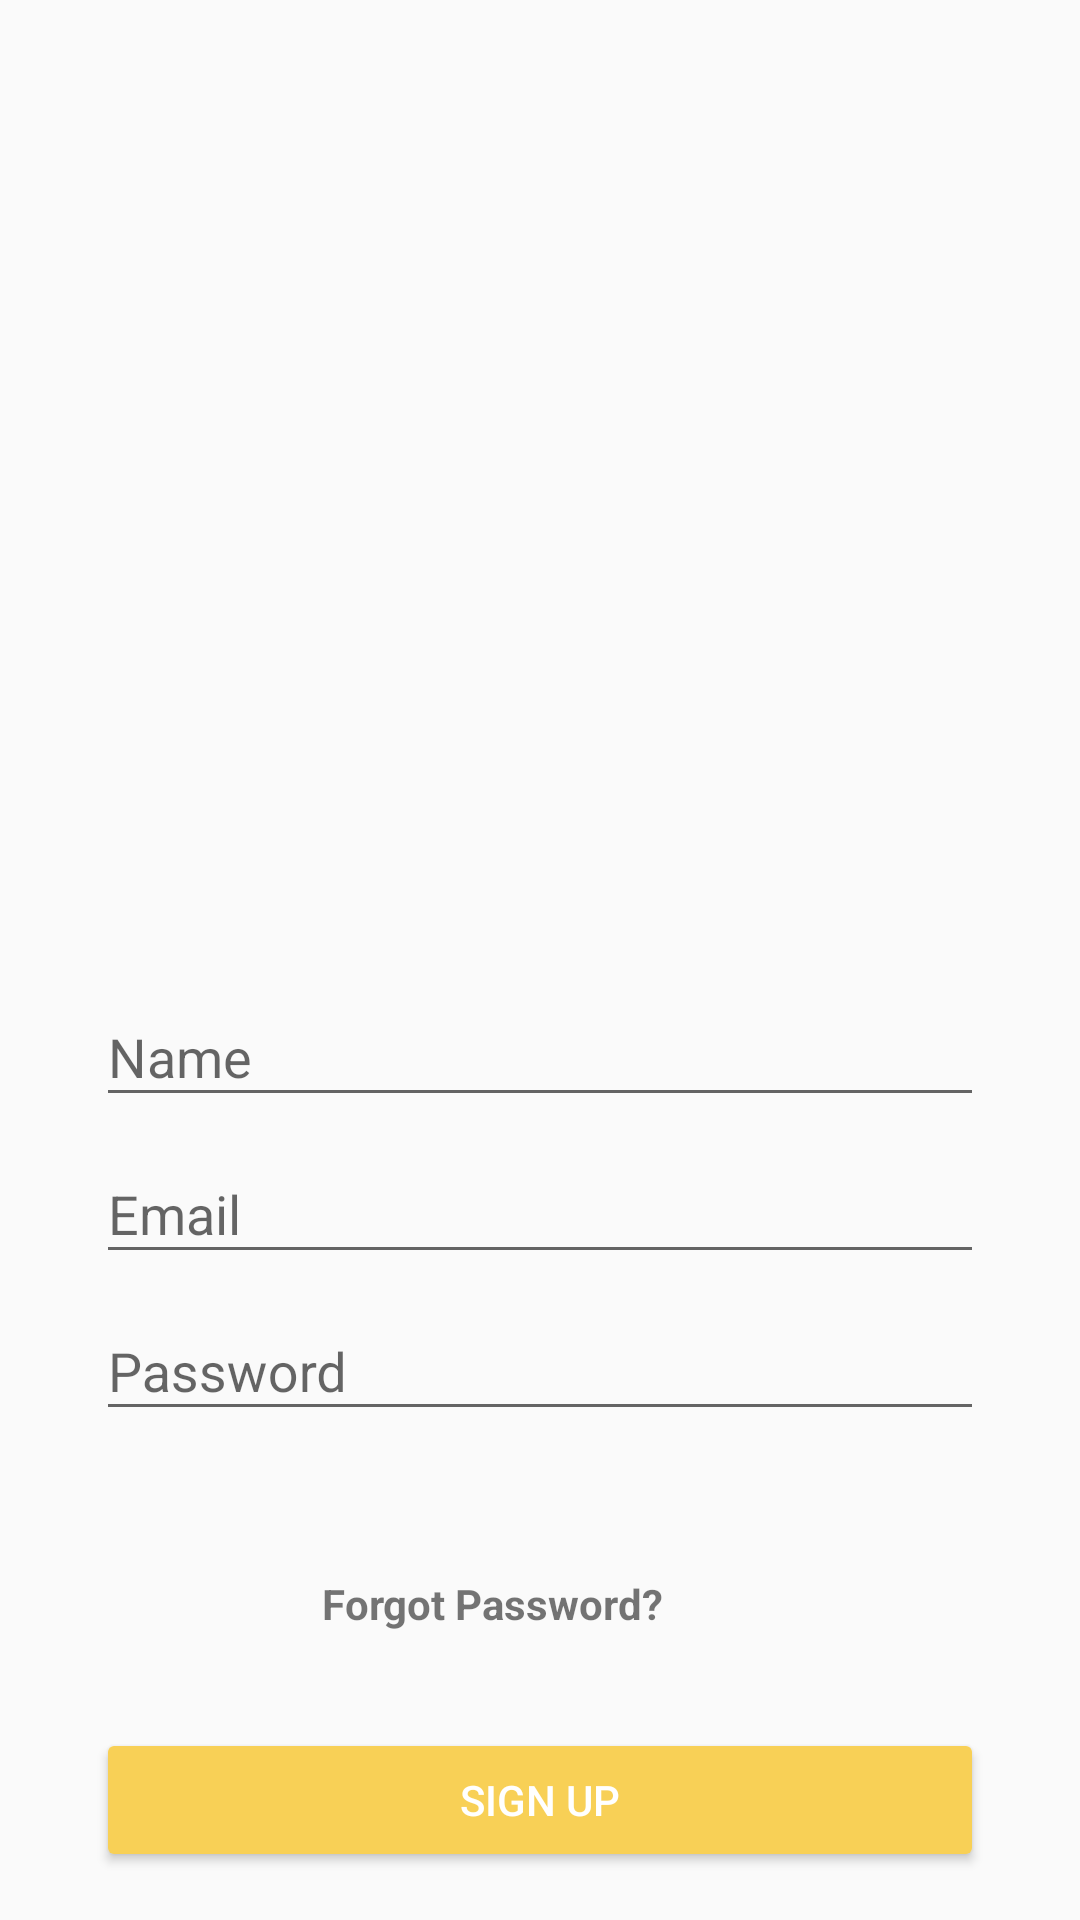

Write the Android layout XML for this screen, with the resource values it uses.
<!-- AndroidManifest.xml: application theme AppTheme -->
<!-- res/layout/activity_sign_up.xml -->
<?xml version="1.0" encoding="utf-8"?>
<LinearLayout xmlns:android="http://schemas.android.com/apk/res/android"
    xmlns:app="http://schemas.android.com/apk/res-auto"
    android:layout_width="match_parent"
    android:layout_height="match_parent"
    android:orientation="vertical">


    <ImageView
        android:id="@+id/imageView"
        android:layout_width="match_parent"
        android:layout_height="wrap_content"
        android:layout_margin="@dimen/dimen_16x"
        android:layout_weight="1"
        android:padding="@dimen/dimen_48x"
        android:paddingLeft="@dimen/dimen_64x"
        android:paddingRight="@dimen/dimen_64x"
        android:paddingTop="@dimen/dimen_16x"
        app:srcCompat="@drawable/ic_trophy" />

    <android.support.design.widget.TextInputLayout
        android:id="@+id/nameTextInputLayout"
        android:layout_width="match_parent"
        android:layout_height="wrap_content"
        android:paddingLeft="@dimen/dimen_32x"
        android:paddingRight="@dimen/dimen_32x">

        <EditText
           android:id="@+id/nameEditText"
            android:layout_width="match_parent"
            android:layout_height="wrap_content"
            android:hint="@string/name" />
    </android.support.design.widget.TextInputLayout>

    <android.support.design.widget.TextInputLayout
        android:id="@+id/emailTextInputLayout"
        android:layout_width="match_parent"
        android:layout_height="wrap_content"
        android:paddingLeft="@dimen/dimen_32x"
        android:paddingRight="@dimen/dimen_32x">

        <EditText
            android:id="@+id/emailEditTextView"
            android:layout_width="match_parent"
            android:layout_height="wrap_content"
            android:hint="@string/email" />
    </android.support.design.widget.TextInputLayout>

    <android.support.design.widget.TextInputLayout
        android:id="@+id/passwordTextInputLayout"
        android:layout_width="match_parent"
        android:layout_height="wrap_content"
        android:paddingLeft="@dimen/dimen_32x"
        android:paddingRight="@dimen/dimen_32x"
        app:passwordToggleEnabled="false">

        <EditText
            android:id="@+id/passwordEditTextView"
            android:layout_width="match_parent"
            android:layout_height="wrap_content"
            android:hint="@string/password" />
    </android.support.design.widget.TextInputLayout>

    <TextView
        android:id="@+id/textView3"
        android:layout_width="match_parent"
        android:layout_height="wrap_content"
        android:layout_marginBottom="@dimen/dimen_32x"
        android:layout_marginEnd="@dimen/dimen_32x"
        android:layout_marginTop="@dimen/dimen_32x"
        android:gravity="center"
        android:paddingLeft="@dimen/dimen_32x"
        android:paddingRight="@dimen/dimen_32x"
        android:paddingTop="@dimen/dimen_16x"
        android:text="@string/forgot_password"
        android:textStyle="bold" />

    <android.support.v7.widget.AppCompatButton
        android:id="@+id/registerAppCompactButton"
        style="@style/Base.Widget.AppCompat.Button.Colored"
        android:layout_width="match_parent"
        android:layout_height="wrap_content"
        android:layout_marginBottom="@dimen/dimen_16x"
        android:layout_marginLeft="@dimen/dimen_32x"
        android:layout_marginRight="@dimen/dimen_32x"
        android:text="@string/sign_up" />


</LinearLayout>
<!-- resources referenced by this layout -->
<resources>
  <dimen name="dimen_16x">16dp</dimen>
  <dimen name="dimen_32x">32dp</dimen>
  <dimen name="dimen_48x">48dp</dimen>
  <dimen name="dimen_64x">64dp</dimen>
  <string name="email">Email</string>
  <string name="forgot_password">Forgot Password?</string>
  <string name="name">Name</string>
  <string name="password">Password</string>
  <string name="sign_up">SIGN UP</string>
  <style name="AppTheme" parent="Theme.AppCompat.Light.DarkActionBar">
          
          <item name="colorPrimary">@color/colorPrimary</item>
          <item name="colorPrimaryDark">@color/colorPrimaryDark</item>
          <item name="colorAccent">@color/colorAccent</item>
          <item name="windowActionBar">false</item>
          <item name="windowNoTitle">true</item>
  
      </style>
  <color name="colorPrimary">#3f51b5</color>
  <color name="colorPrimaryDark">#303F9F</color>
  <color name="colorAccent">#F8D056</color>
</resources>
